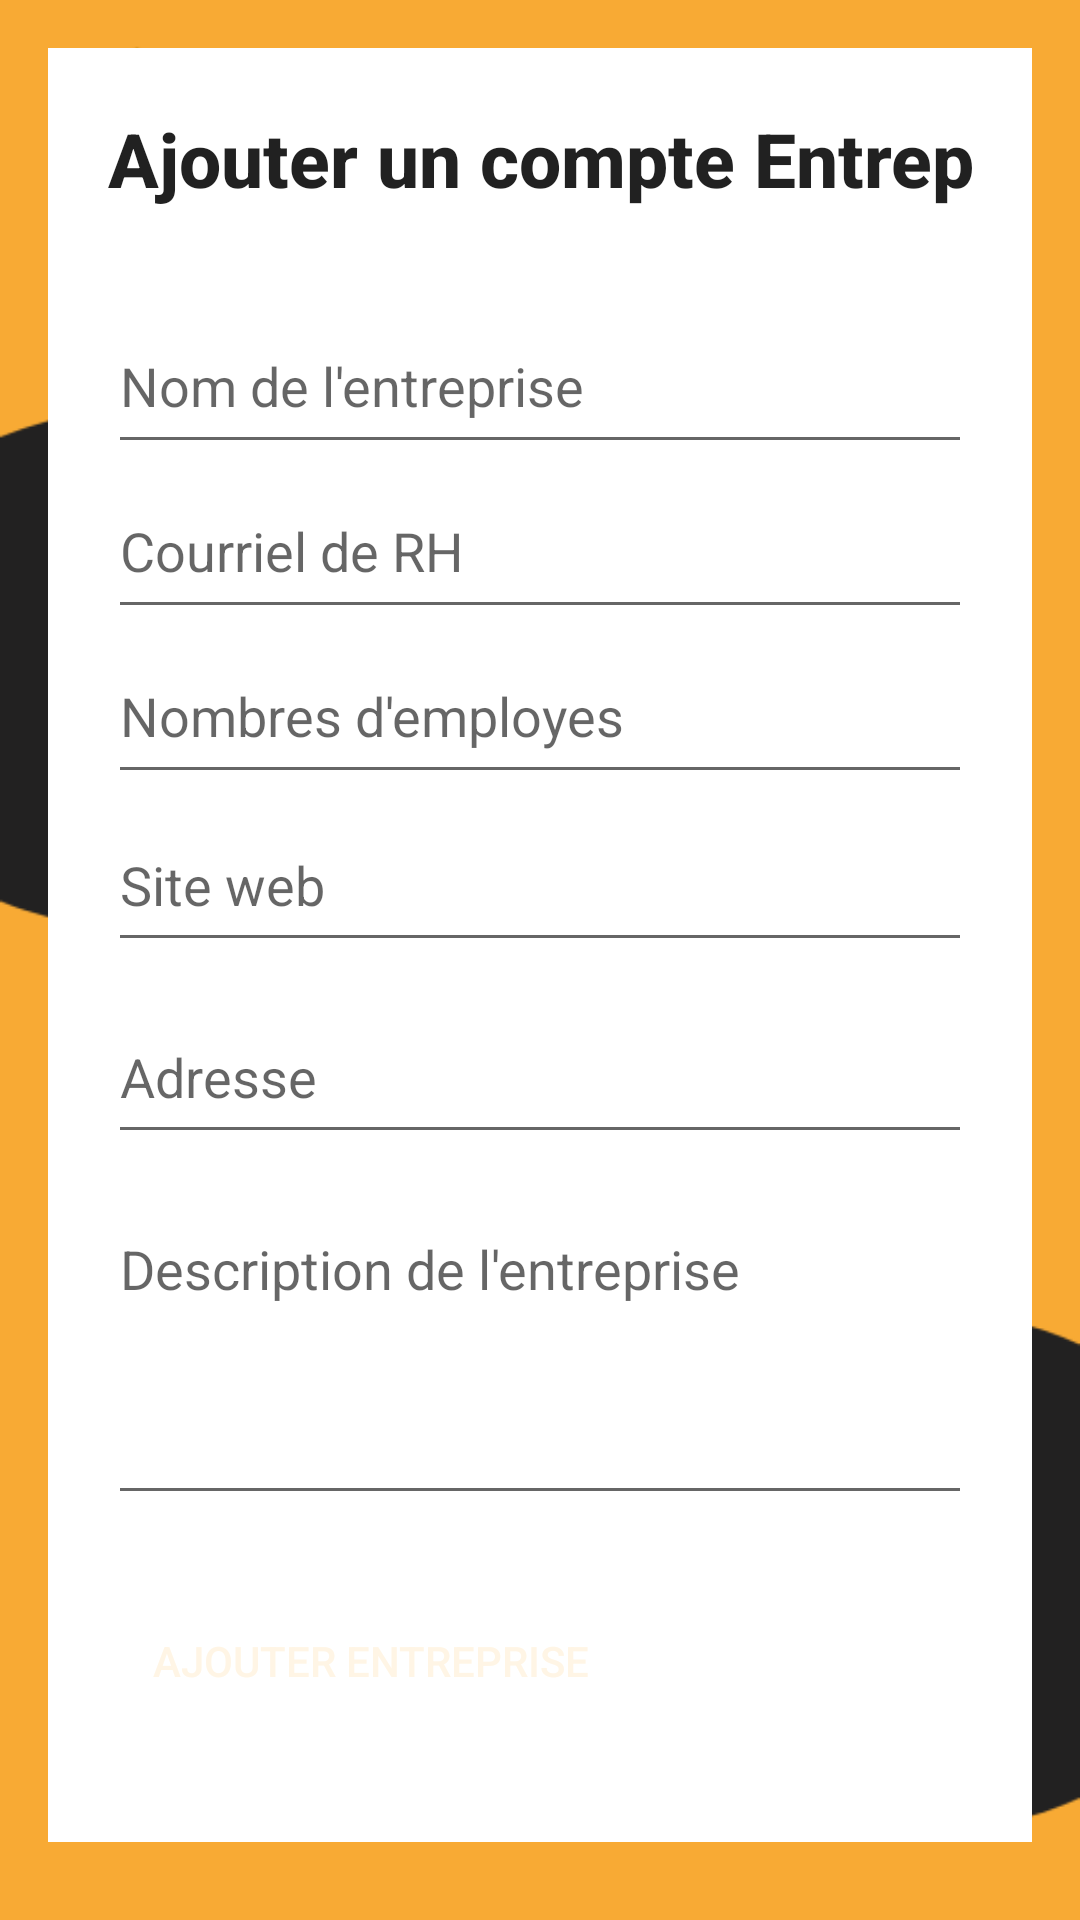

Write the Android layout XML for this screen, with the resource values it uses.
<!-- AndroidManifest.xml: application theme Theme.StageTech -->
<!-- res/layout/fragment_ajout_entreprise.xml -->
<?xml version="1.0" encoding="utf-8"?>
<LinearLayout xmlns:android="http://schemas.android.com/apk/res/android"
    xmlns:tools="http://schemas.android.com/tools"
    android:layout_width="match_parent"
    android:layout_height="match_parent"
    android:orientation="vertical"
    android:gravity="center"
    android:background="@drawable/background_yellow_black"
    tools:context=".Entreprise.AjoutEntreprise">


    <ScrollView
        android:layout_width="match_parent"
        android:layout_height="match_parent"
        android:scaleType="fitXY"
        android:padding="16dp">

        <LinearLayout
            android:layout_width="match_parent"
            android:layout_height="wrap_content"
            android:orientation="vertical"
            android:padding="20dp"
            android:background="@color/white">

            <TextView
                style="@style/TextAppearance.Widget.AppCompat.Toolbar.Title"
                android:layout_width="336dp"
                android:layout_height="wrap_content"
                android:layout_marginBottom="30dp"
                android:text="Ajouter un compte Entreprise"
                android:textSize="25dp"
                android:textStyle="bold" />








            <EditText
                android:id="@+id/NomEntreprise"
                android:layout_width="match_parent"
                android:layout_height="55dp"
                android:hint="Nom de l'entreprise" />

            <EditText
                android:id="@+id/emailHR"
                android:layout_width="match_parent"
                android:layout_height="55dp"
                android:hint="Courriel de RH" />

            <EditText
                android:id="@+id/nombreEmployers"
                android:layout_width="match_parent"
                android:layout_height="55dp"
                android:hint="Nombres d'employes" />

            <EditText
                android:id="@+id/siteWeb"
                android:layout_width="match_parent"
                android:layout_height="wrap_content"
                android:layout_marginTop="8dp"
                android:layout_marginBottom="8dp"
                android:gravity="top|start"
                android:hint="Site web"
                android:inputType="text"
                android:minHeight="48dp" />

            <EditText
                android:id="@+id/adresse"
                android:layout_width="match_parent"
                android:layout_height="wrap_content"
                android:layout_marginTop="8dp"
                android:layout_marginBottom="8dp"
                android:gravity="top|start"
                android:hint="Adresse"
                android:inputType="text"
                android:minHeight="48dp" />
            <EditText
                android:id="@+id/descriptionEntreprise"
                android:layout_width="match_parent"
                android:layout_height="wrap_content"
                android:layout_marginTop="8dp"
                android:layout_marginBottom="8dp"
                android:gravity="top|start"
                android:hint="Description de l'entreprise"
                android:inputType="textMultiLine"
                android:lines="4">

            </EditText>

            
            
            
            
            
            
            
            
            
            
            
            
            
            
            
            
            




            <androidx.appcompat.widget.AppCompatButton
                android:id="@+id/btnCreationEntreprise"
                android:layout_width="wrap_content"
                android:layout_height="wrap_content"
                android:padding="15dp"
                android:textColor="@color/DarkBeige"
                android:text="Ajouter Entreprise"
                android:background="@drawable/buttonbb"
                android:layout_marginTop="16dp"
                android:layout_marginBottom="16dp" />

        </LinearLayout>
    </ScrollView>

</LinearLayout>
<!-- resources referenced by this layout -->
<resources>
  <color name="DarkBeige">#FFF5E5</color>
  <color name="white">#FFFFFFFF</color>
  <!-- drawable background_yellow_black: png bitmap (drawable, 11454 bytes) -->
  <style name="Theme.StageTech" parent="Theme.MaterialComponents.Light.NoActionBar" />
</resources>
